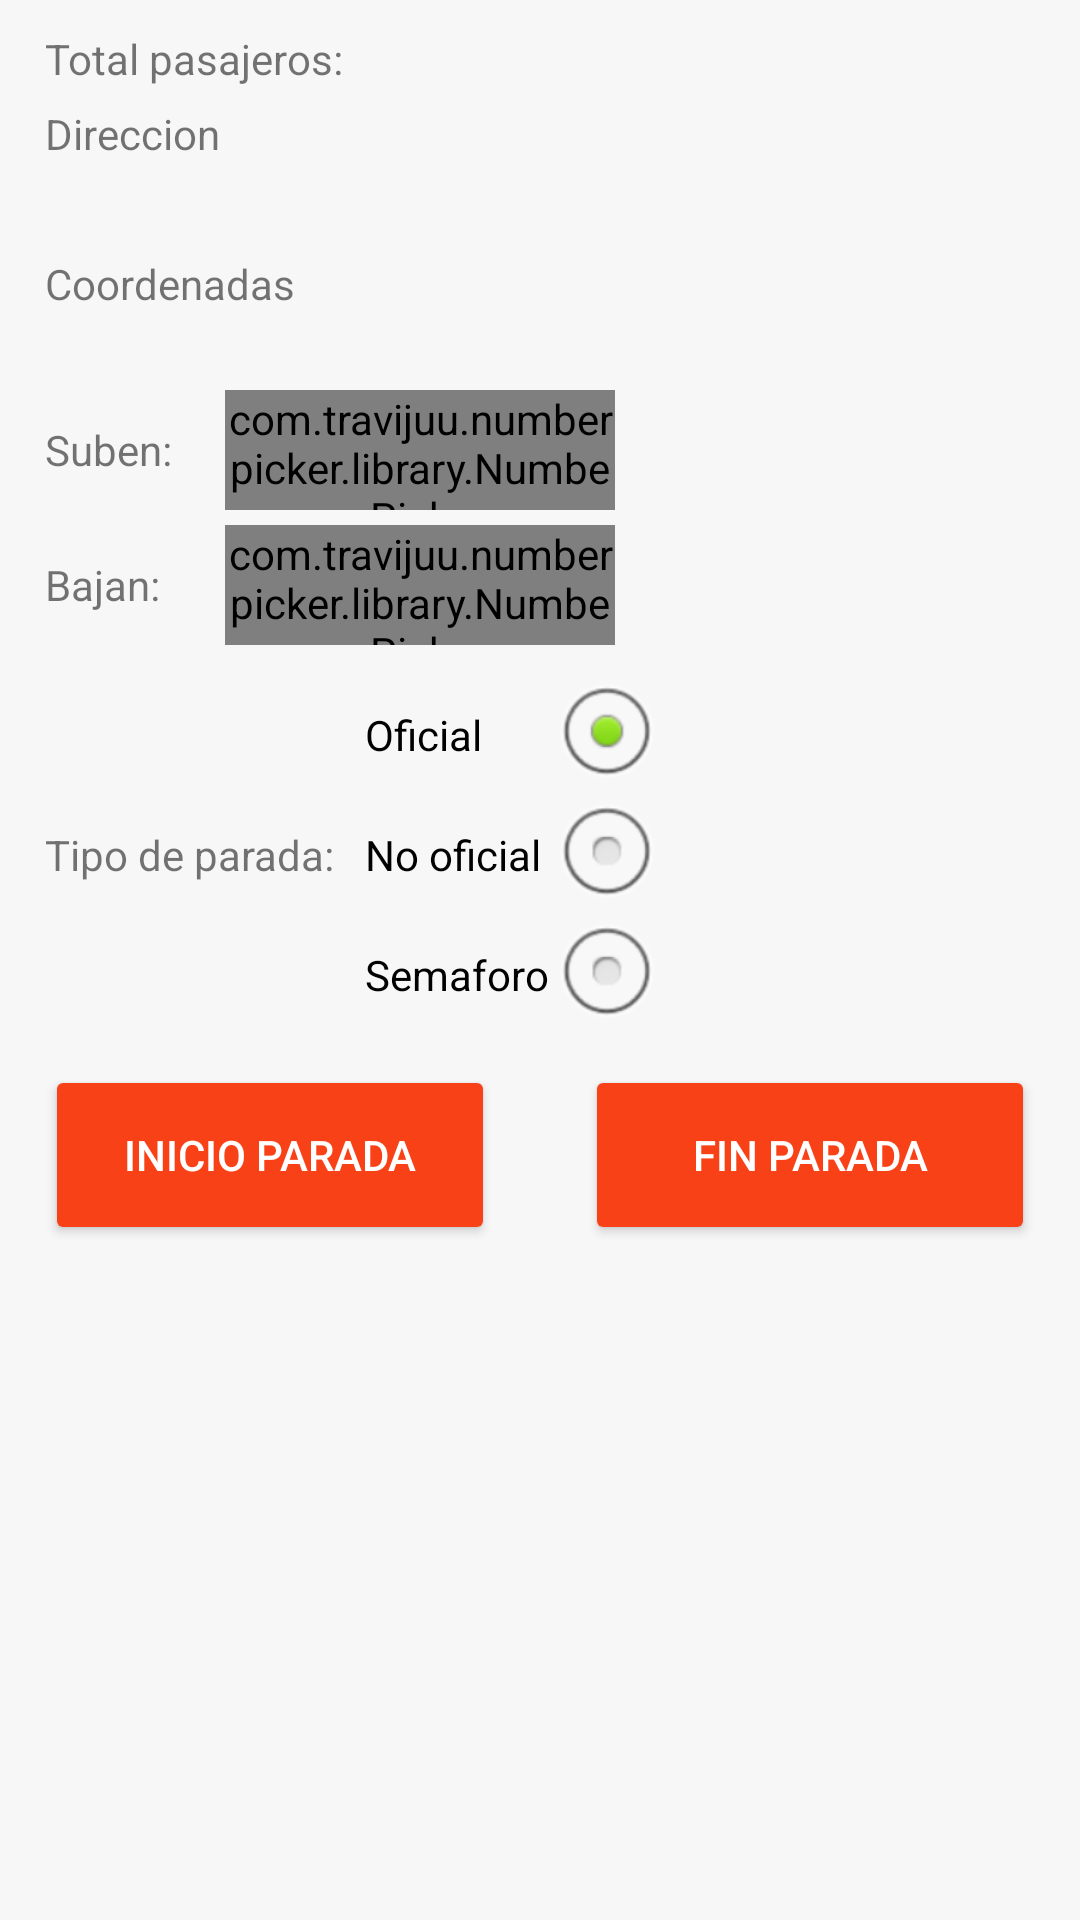

Here is an Android app screen rendered from its layout file. Give the layout XML and the strings, colors and styles it references.
<!-- AndroidManifest.xml: application theme AppTheme -->
<!-- res/layout/tracker_activity.xml -->
<?xml version="1.0" encoding="utf-8"?>

<RelativeLayout xmlns:android="http://schemas.android.com/apk/res/android"
    xmlns:tools="http://schemas.android.com/tools"
    android:layout_width="match_parent"
    android:layout_height="match_parent"
    android:background="@drawable/background_color"
    xmlns:numberpicker="http://schemas.android.com/apk/res-auto">

    <LinearLayout
        android:id="@+id/upLinearLayout"
        android:layout_width="match_parent"
        android:layout_below="@+id/latLong"
        android:layout_height="40dp"
        android:orientation="horizontal"
        android:layout_marginLeft="15dp"
        android:layout_marginRight="15dp"
        android:weightSum="1">

        <TextView
            android:id="@+id/UpLabel"
            android:layout_below="@+id/latLong"
            android:layout_toLeftOf="@+id/number_pickerUP"
            android:layout_width="60dp"
            android:layout_height="40dp"
            android:layout_centerInParent="false"
            android:gravity="center_vertical"
            android:text="Suben:" />

        <com.travijuu.numberpicker.library.NumberPicker
            android:id="@+id/number_pickerUP"
            android:layout_width="130dp"
            android:layout_height="40dp"
            android:gravity="center_vertical"
            numberpicker:min="0"
            numberpicker:max="100"
            numberpicker:value="0"
            numberpicker:unit="1"
            numberpicker:focusable="false"
            numberpicker:custom_layout="@layout/number_picker_custom_layout" />

    </LinearLayout>

    <LinearLayout
        android:id="@+id/downLinearLayout"
        android:layout_width="match_parent"
        android:layout_below="@+id/upLinearLayout"
        android:layout_height="40dp"
        android:layout_marginTop="5dp"
        android:orientation="horizontal"
        android:layout_marginLeft="15dp"
        android:layout_marginRight="15dp"
        android:weightSum="1">

        <TextView
            android:id="@+id/DownLabel"
            android:layout_width="60dp"
            android:layout_height="40dp"
            android:layout_centerInParent="false"
            android:gravity="center_vertical"
            android:text="Bajan:" />

        <com.travijuu.numberpicker.library.NumberPicker
            android:id="@+id/number_pickerDown"
            android:layout_width="130dp"
            android:layout_height="40dp"
            android:layout_centerInParent="true"
            android:gravity="center"
            numberpicker:min="0"
            numberpicker:max="100"
            numberpicker:value="0"
            numberpicker:unit="1"
            numberpicker:focusable="false"
            numberpicker:custom_layout="@layout/number_picker_custom_layout" />
    </LinearLayout>

    <TextView
        android:id="@+id/latLong"
        android:layout_below="@+id/directions"
        android:layout_width="match_parent"
        android:layout_height="45dp"
        android:layout_centerInParent="false"
        android:layout_marginLeft="15dp"
        android:layout_marginRight="15dp"
        android:gravity="left"
        android:text="Coordenadas" />

    <TextView
        android:id="@+id/directions"
        android:layout_below="@+id/totalPassengers"
        android:layout_width="match_parent"
        android:layout_height="50dp"
        android:layout_centerInParent="false"
        android:layout_marginLeft="15dp"
        android:layout_marginRight="15dp"
        android:gravity="left"
        android:text="Direccion" />

    <TextView
        android:id="@+id/totalPassengers"
        android:layout_width="match_parent"
        android:layout_height="25dp"
        android:layout_centerInParent="false"
        android:layout_marginLeft="15dp"
        android:layout_marginTop="10dp"
        android:layout_marginRight="15dp"
        android:gravity="left"
        android:text="Total pasajeros: " />

    <LinearLayout
        android:id="@+id/stopTypeLinearLayout"
        android:layout_width="match_parent"
        android:layout_below="@+id/downLinearLayout"
        android:layout_height="wrap_content"
        android:orientation="horizontal"
        android:layout_marginTop="10dp"
        android:layout_marginLeft="15dp"
        android:layout_marginRight="15dp"
        android:weightSum="1">

        <TextView
            android:id="@+id/stopType"
            android:layout_width="wrap_content"
            android:layout_height="match_parent"
            android:layout_centerInParent="true"
            android:gravity="center_vertical"
            android:text="Tipo de parada:" />

        <RadioGroup
            android:id="@+id/rgStopType"
            android:layout_width="wrap_content"
            android:layout_height="wrap_content"
            android:layout_below="@id/downLinearLayout"
            android:layout_marginLeft="10dp"
            android:layout_centerInParent="false"
            >
            <RadioButton
                android:id="@+id/radiobtnOficialStop"
                android:layout_width="fill_parent"
                android:drawableRight="@android:drawable/btn_radio"
                android:layout_alignParentLeft="true"
                android:button="@null"
                android:layout_height="40dp"
                android:layout_gravity="right"
                android:checked="true"
                android:text="Oficial">
            </RadioButton>
            <RadioButton
                android:id="@+id/radiobtnStop"
                android:layout_width="fill_parent"
                android:drawableRight="@android:drawable/btn_radio"
                android:layout_alignParentLeft="true"
                android:button="@null"
                android:layout_height="40dp"
                android:layout_gravity="right"
                android:text="No oficial">
            </RadioButton>
            <RadioButton
                android:id="@+id/radiobtnsemaphore"
                android:layout_width="fill_parent"
                android:drawableRight="@android:drawable/btn_radio"
                android:layout_alignParentLeft="true"
                android:button="@null"
                android:layout_height="40dp"
                android:layout_gravity="right"
                android:text="Semaforo">
            </RadioButton>
        </RadioGroup>

    </LinearLayout>



    <Button style="@style/Widget.AppCompat.Button.Colored"
        android:id="@+id/btnStopBegin"
        android:layout_width="150dp"
        android:layout_height="60dp"
        android:layout_marginTop="10dp"
        android:layout_alignParentLeft="true"
        android:layout_marginLeft="15dp"
        android:layout_below="@id/stopTypeLinearLayout"
        android:text="Inicio parada" />

    <Button style="@style/Widget.AppCompat.Button.Colored"
        android:id="@+id/btnSave"
        android:layout_width="150dp"
        android:layout_marginTop="10dp"
        android:layout_marginRight="15dp"
        android:layout_height="60dp"
        android:layout_below="@id/stopTypeLinearLayout"
        android:layout_alignParentRight="true"
        android:text="Fin parada" />

</RelativeLayout>
<!-- resources referenced by this layout -->
<resources>
  <!-- drawable background_color (drawable) -->
  <?xml version="1.0" encoding="utf-8"?>
  
  <selector xmlns:android="http://schemas.android.com/apk/res/android">
      <item>
          <shape>
              <gradient
                  android:startColor="@color/colorBackground"
                  android:endColor="@color/colorBackground"
                  android:angle="90"/>
          </shape>
      </item>
  </selector>
  <style name="AppTheme" parent="Base.Theme.AppCompat.Light.DarkActionBar">
      
          
          <item name="colorPrimary">@color/colorPrimary</item>
          <item name="colorPrimaryDark">@color/colorPrimaryDark</item>
          <item name="colorAccent">@color/colorAccent</item>
      </style>
  <color name="colorBackground">#f7f7f8</color>
  <color name="colorPrimary">#006f8e</color>
  <color name="colorPrimaryDark">#004460</color>
  <color name="colorAccent">#f94117</color>
</resources>
